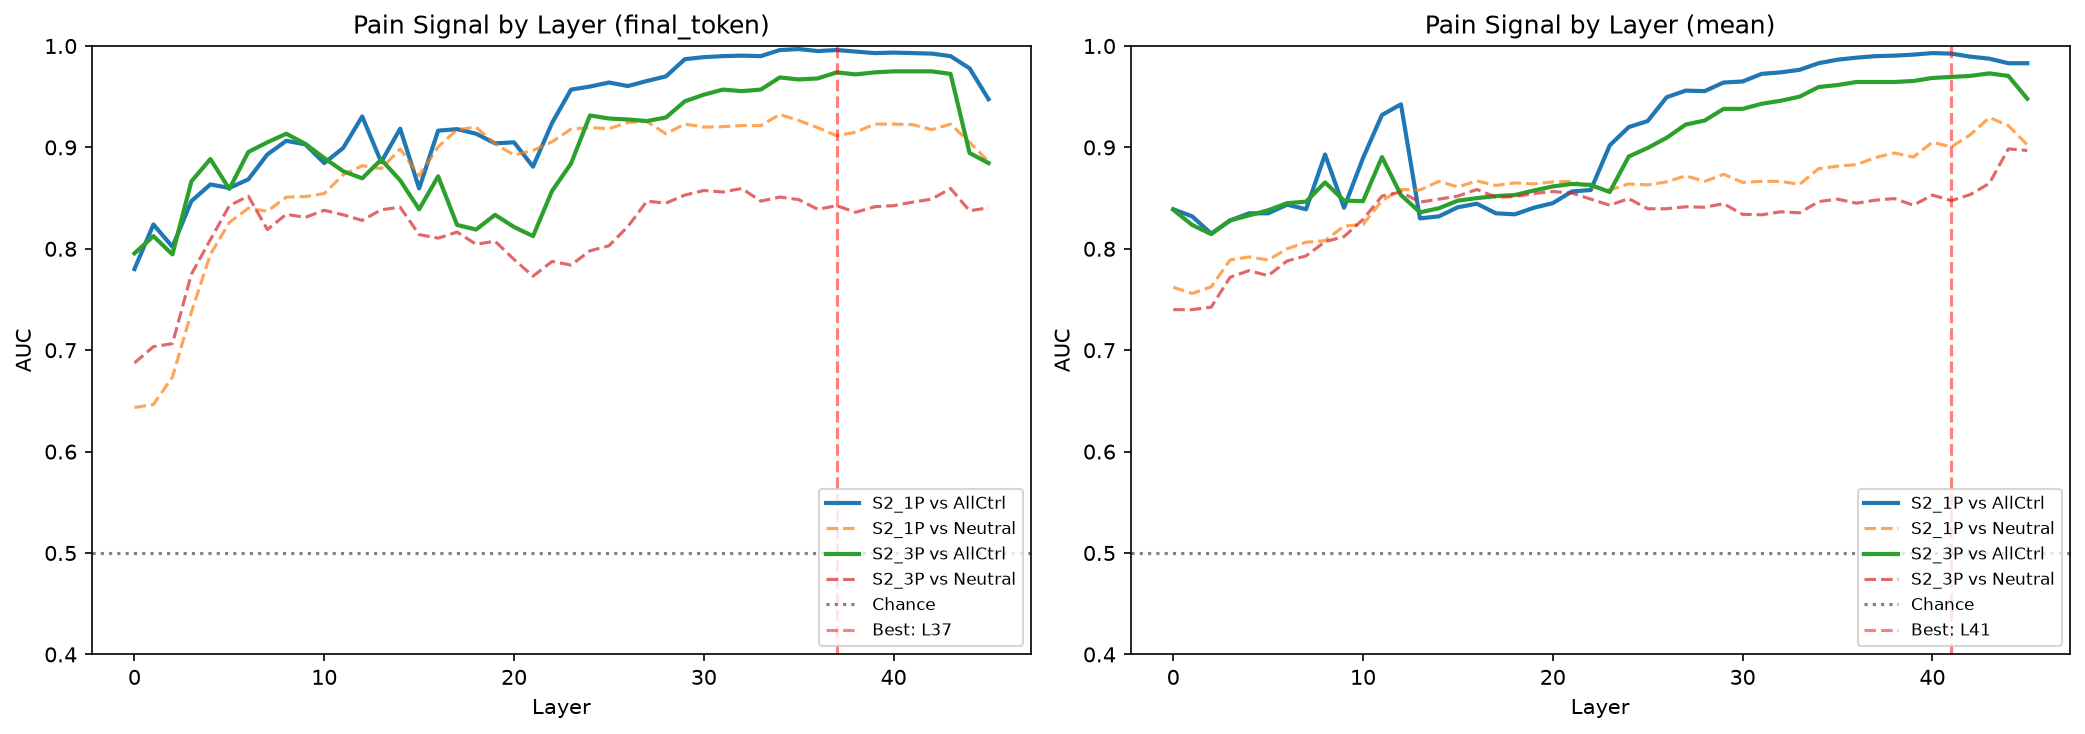

The file beside this chart, header and first rows:
dataset, extraction, layer, auc_vs_all_controls, auc_vs_neutral, auc_std
S2_1P, final_token, 0, 0.78, 0.6435, 0.09156
S2_1P, final_token, 1, 0.824, 0.6465, 0.05663
S2_1P, final_token, 2, 0.802, 0.6735, 0.07179
S2_1P, final_token, 3, 0.847, 0.7375, 0.05435
S2_1P, final_token, 4, 0.8635, 0.7945, 0.03618
S2_1P, final_token, 5, 0.86, 0.826, 0.03647
S2_1P, final_token, 6, 0.8685, 0.84, 0.03669
S2_1P, final_token, 7, 0.893, 0.837, 0.02517
S2_1P, final_token, 8, 0.9065, 0.851, 0.02884
S2_1P, final_token, 9, 0.903, 0.8515, 0.03537
S2_1P, final_token, 10, 0.8845, 0.8545, 0.0323
S2_1P, final_token, 11, 0.8995, 0.873, 0.02595
S2_1P, final_token, 12, 0.9305, 0.882, 0.02457
S2_1P, final_token, 13, 0.8855, 0.879, 0.02441
S2_1P, final_token, 14, 0.9185, 0.8985, 0.02267
S2_1P, final_token, 15, 0.8595, 0.872, 0.0156
S2_1P, final_token, 16, 0.9165, 0.9005, 0.04285
S2_1P, final_token, 17, 0.918, 0.9175, 0.02852
S2_1P, final_token, 18, 0.9135, 0.92, 0.02552
S2_1P, final_token, 19, 0.904, 0.9035, 0.0299
S2_1P, final_token, 20, 0.905, 0.8925, 0.02766
S2_1P, final_token, 21, 0.881, 0.897, 0.03506
S2_1P, final_token, 22, 0.924, 0.9055, 0.03117
S2_1P, final_token, 23, 0.957, 0.918, 0.02848
S2_1P, final_token, 24, 0.96, 0.9195, 0.02716
S2_1P, final_token, 25, 0.964, 0.9185, 0.02411
S2_1P, final_token, 26, 0.9605, 0.9245, 0.02926
S2_1P, final_token, 27, 0.9655, 0.9255, 0.01996
S2_1P, final_token, 28, 0.97, 0.9135, 0.01718
S2_1P, final_token, 29, 0.987, 0.923, 0.01713
S2_1P, final_token, 30, 0.989, 0.92, 0.01648
S2_1P, final_token, 31, 0.99, 0.9205, 0.01458
S2_1P, final_token, 32, 0.9905, 0.9215, 0.01453
S2_1P, final_token, 33, 0.99, 0.9215, 0.01549
S2_1P, final_token, 34, 0.996, 0.9325, 0.006819
S2_1P, final_token, 35, 0.997, 0.9265, 0.004848
S2_1P, final_token, 36, 0.995, 0.9195, 0.006519
S2_1P, final_token, 37, 0.996, 0.9115, 0.005831
S2_1P, final_token, 38, 0.9945, 0.915, 0.00781
S2_1P, final_token, 39, 0.993, 0.923, 0.009798
S2_1P, final_token, 40, 0.9935, 0.923, 0.008888
S2_1P, final_token, 41, 0.993, 0.9225, 0.009798
S2_1P, final_token, 42, 0.9925, 0.9175, 0.008367
S2_1P, final_token, 43, 0.99, 0.923, 0.01084
S2_1P, final_token, 44, 0.978, 0.905, 0.009798
S2_1P, final_token, 45, 0.9475, 0.886, 0.02612
S2_3P, final_token, 0, 0.7955, 0.6875, 0.02374
S2_3P, final_token, 1, 0.8125, 0.7035, 0.03745
S2_3P, final_token, 2, 0.7945, 0.7065, 0.05388
S2_3P, final_token, 3, 0.8665, 0.775, 0.04173
S2_3P, final_token, 4, 0.8885, 0.809, 0.02183
S2_3P, final_token, 5, 0.859, 0.8425, 0.03473
S2_3P, final_token, 6, 0.8955, 0.852, 0.03112
S2_3P, final_token, 7, 0.905, 0.819, 0.0315
S2_3P, final_token, 8, 0.9135, 0.834, 0.02572
S2_3P, final_token, 9, 0.9035, 0.831, 0.04692
S2_3P, final_token, 10, 0.8895, 0.838, 0.0301
S2_3P, final_token, 11, 0.8765, 0.8335, 0.03562
S2_3P, final_token, 12, 0.8695, 0.828, 0.03447
S2_3P, final_token, 13, 0.888, 0.8385, 0.01933
... 124 more rows
